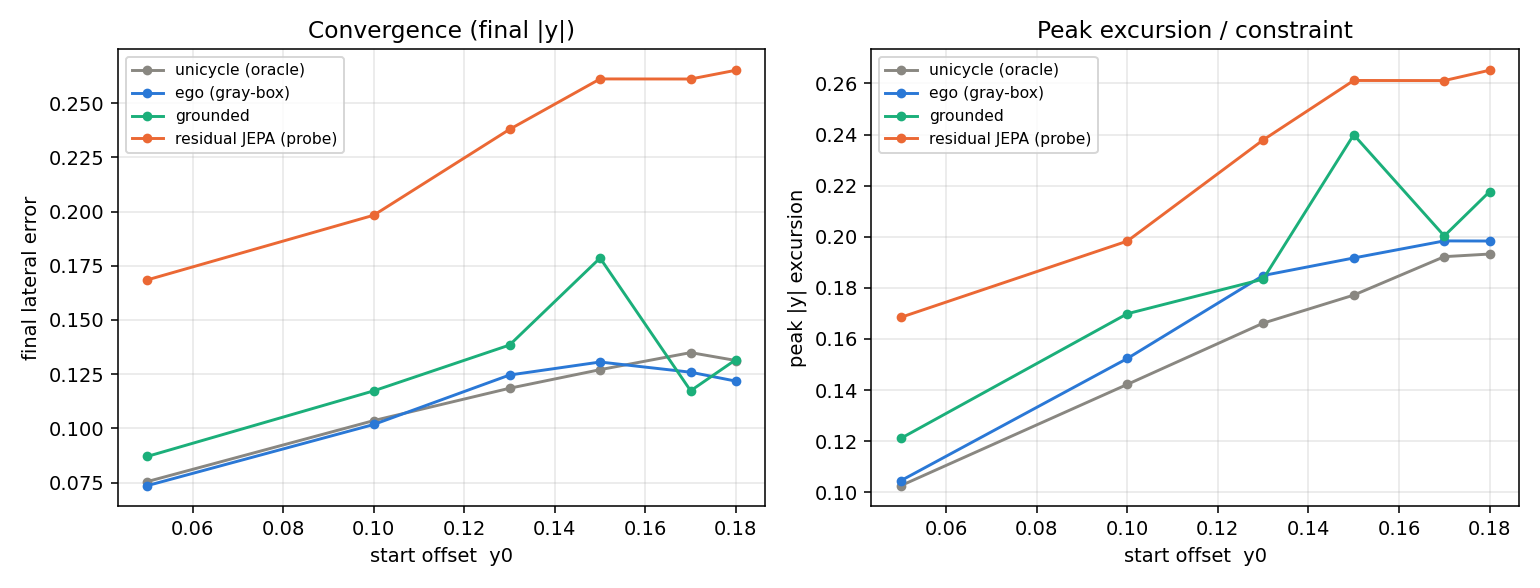

Data behind this chart, as committed beside it:
y0, model, final_lat, max_excursion, in_bounds, speed_err
0.05, unicycle (oracle), 0.0754, 0.1026, 1, 0.0325
0.05, ego (gray-box), 0.0736, 0.1045, 1, 0.0013
0.05, grounded, 0.0870, 0.1211, 1, 0.0015
0.05, residual JEPA (probe), 0.1685, 0.1685, 1, 0.1117
0.1, unicycle (oracle), 0.1036, 0.1422, 1, 0.0391
0.1, ego (gray-box), 0.1018, 0.1524, 1, 0.0031
0.1, grounded, 0.1173, 0.1699, 1, 0.0029
0.1, residual JEPA (probe), 0.1983, 0.1983, 1, 0.1290
0.13, unicycle (oracle), 0.1185, 0.1662, 1, 0.0383
0.13, ego (gray-box), 0.1246, 0.1848, 1, 0.0082
0.13, grounded, 0.1384, 0.1834, 1, 0.0179
0.13, residual JEPA (probe), 0.2379, 0.2379, 0, 0.1286
0.15, unicycle (oracle), 0.1271, 0.1772, 1, 0.0508
0.15, ego (gray-box), 0.1306, 0.1917, 1, 0.0012
0.15, grounded, 0.1786, 0.2399, 0, 0.0344
0.15, residual JEPA (probe), 0.2612, 0.2612, 0, 0.1278
0.17, unicycle (oracle), 0.1349, 0.1922, 1, 0.0532
0.17, ego (gray-box), 0.1259, 0.1984, 1, 0.0132
0.17, grounded, 0.1173, 0.2003, 0, 0.0000
0.17, residual JEPA (probe), 0.2611, 0.2611, 0, 0.1243
0.18, unicycle (oracle), 0.1313, 0.1932, 1, 0.0425
0.18, ego (gray-box), 0.1218, 0.1983, 1, 0.0244
0.18, grounded, 0.1317, 0.2177, 0, 0.0009
0.18, residual JEPA (probe), 0.2652, 0.2652, 0, 0.1418
